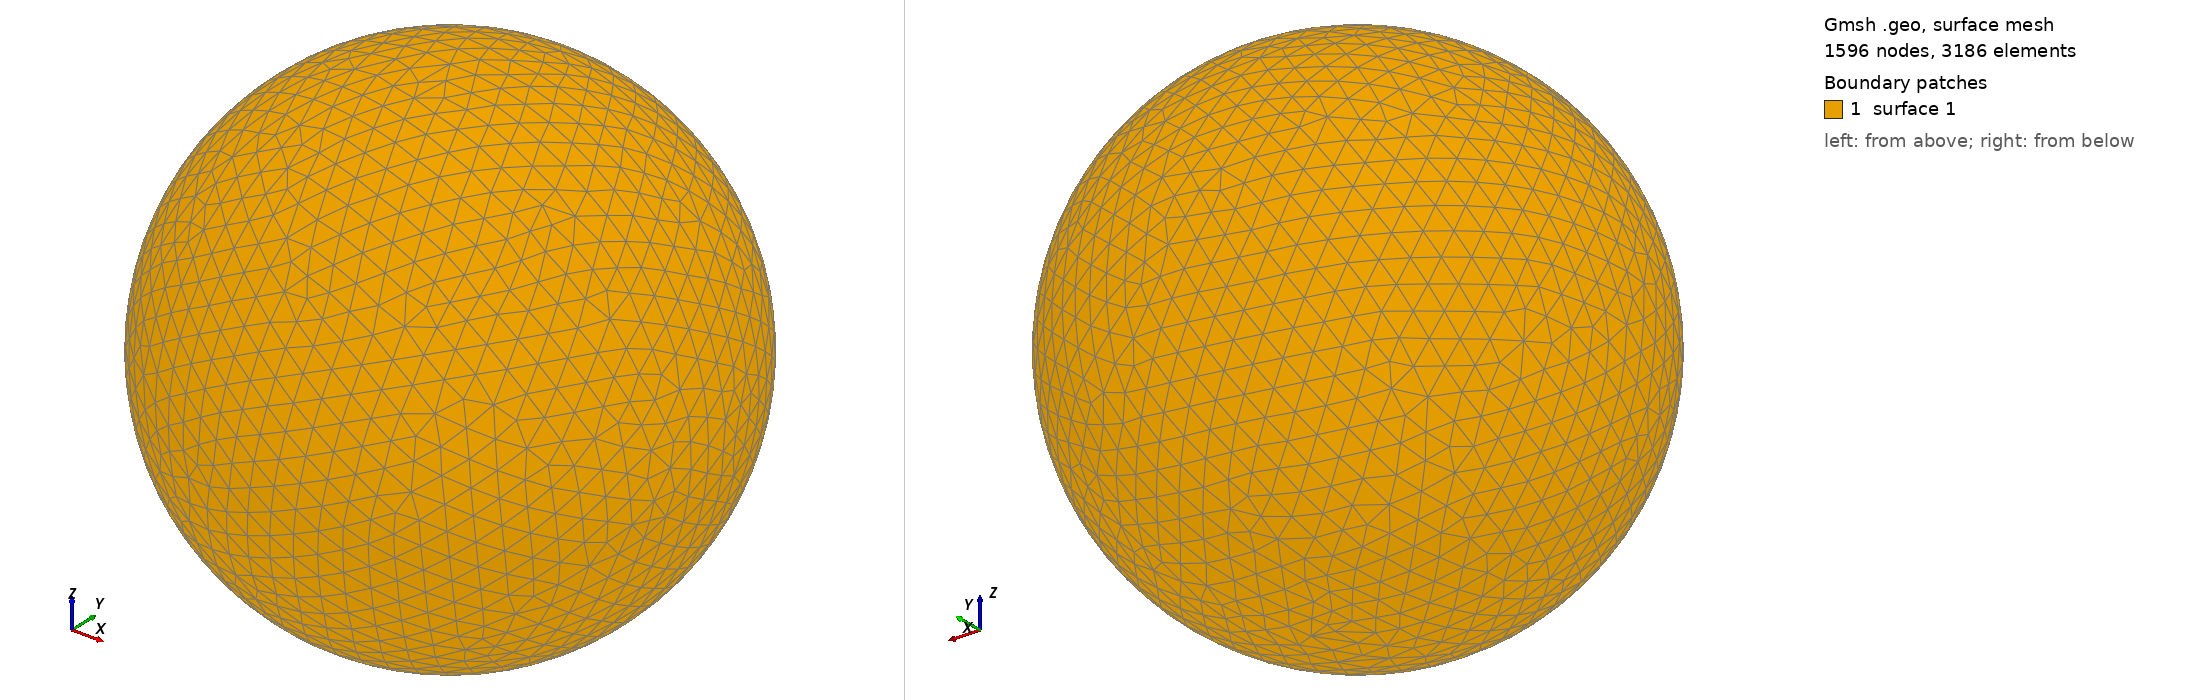

Gmsh geometry script, surface-meshed: 1596 nodes, 3186 surface elements. Boundary patches (legend numbers): 1 surface 1. Left view from above one corner, right view from below the opposite corner. The script declares no physical surfaces, so the legend lists its geometric surfaces. The drawing asked Gmsh for element sizes between 1% and 20% of the model's largest extent; the script's own settings can give other sizes.

=== shot2196.geo (drawn) ===
SetFactory("OpenCASCADE");
Point(1) = {0,0,0,0};
Sphere(1) = {0,0,0,0.27550000};
MeshSize{ PointsOf{ Surface{:}; } } = 0.027550000;
Mesh.ElementOrder=1;
Mesh.Format=39;
